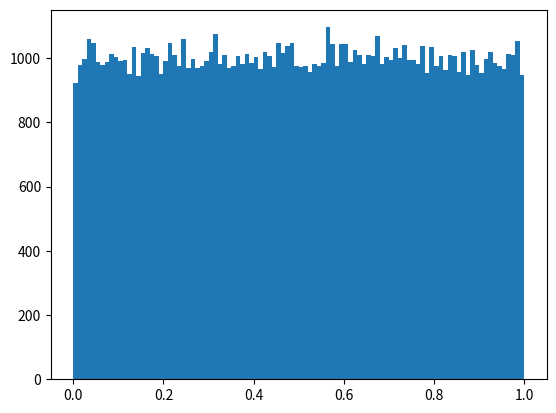

The matplotlib source for this figure: (Note: this script raises an exception after producing the figure.)
import random
import matplotlib.pyplot as plt

uniSamples = [random.random() for i in range(100000)]
print(uniSamples[0:10])  #Take a look at the first 10
fig, axis = plt.subplots()
axis.hist(uniSamples, bins=100, normed=True)
axis.set_title("Histogram for uniform random number generator")
axis.set_xlabel("x")
axis.set_ylabel("normalized frequency of occurrence")
#fig.savefig("UniformHistogram.png")
plt.show()
